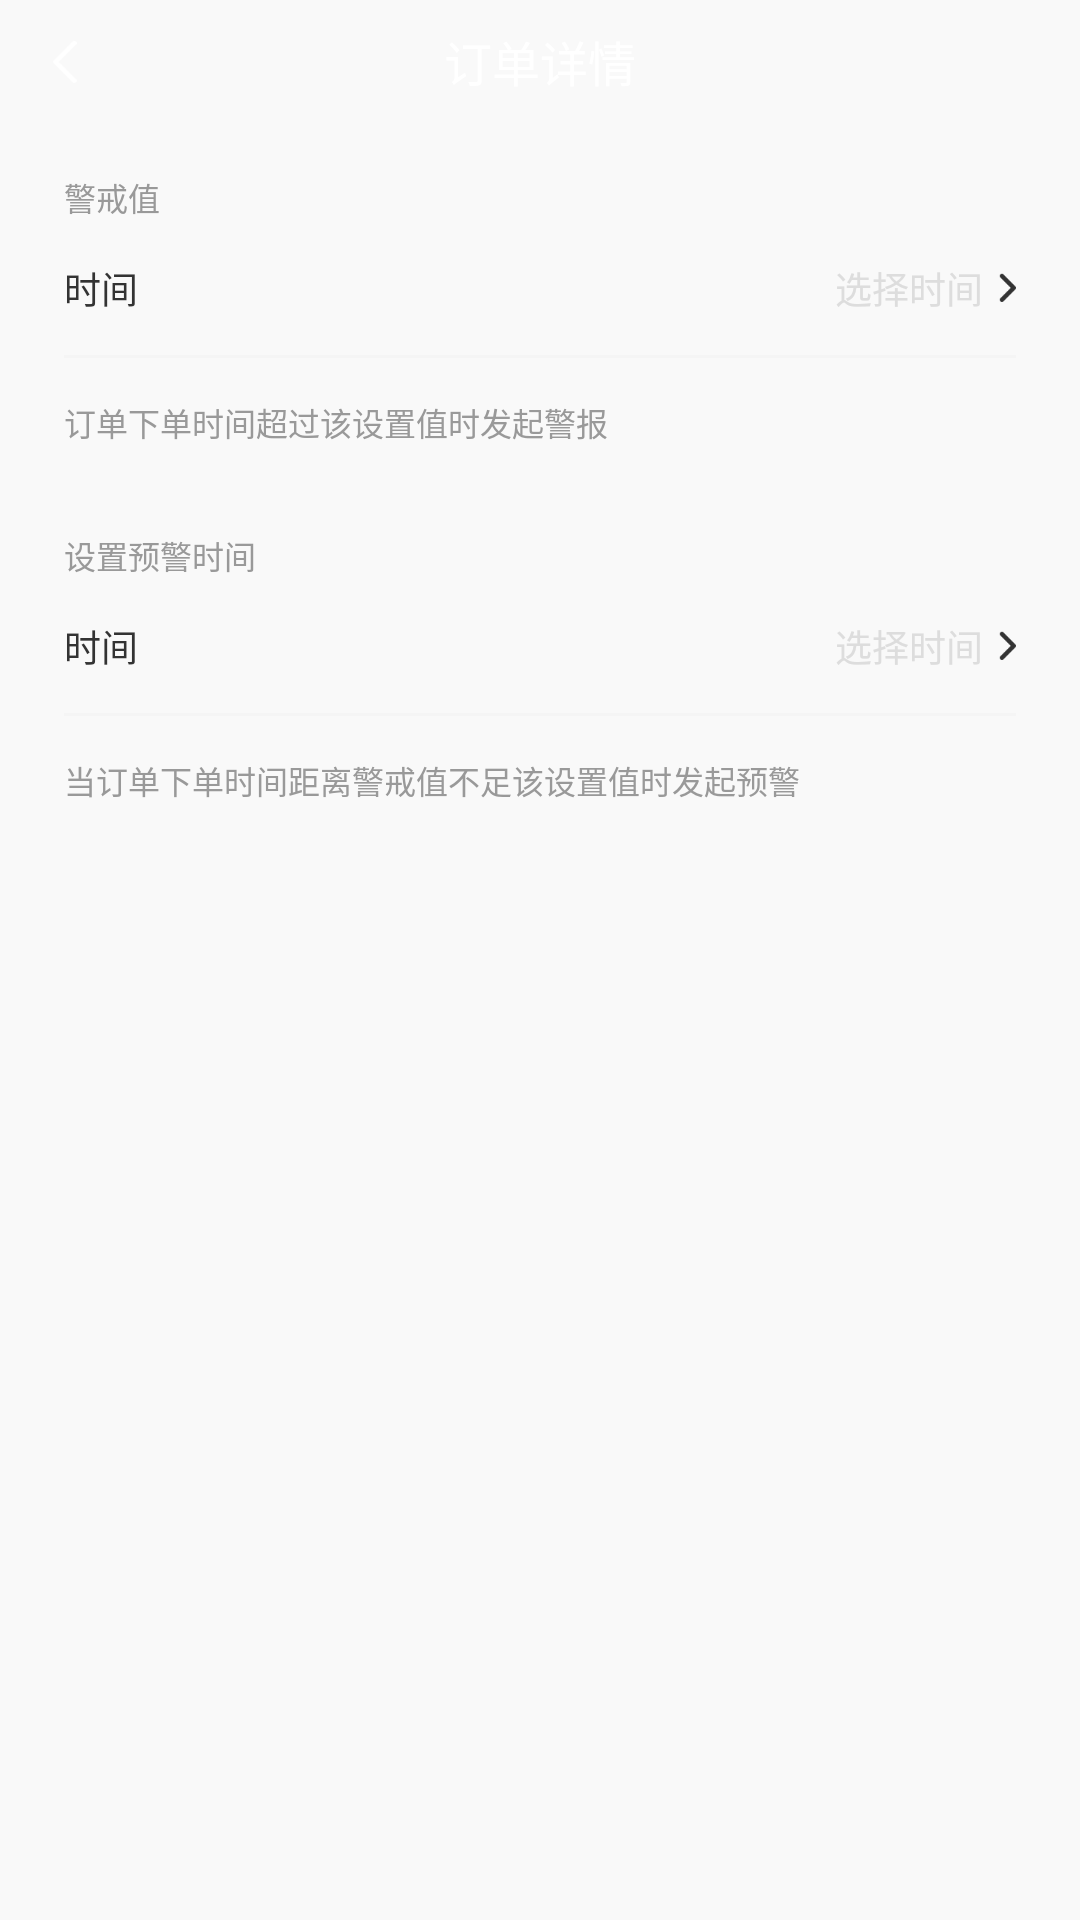

Layout XML and referenced resources for this Android screen:
<!-- AndroidManifest.xml: activity theme Theme.AppCompat.Light.NoActionBar -->
<!-- res/layout/activity_overtime_warning.xml -->
<?xml version="1.0" encoding="utf-8"?>
<LinearLayout xmlns:android="http://schemas.android.com/apk/res/android"
    xmlns:app="http://schemas.android.com/apk/res-auto"
    xmlns:tools="http://schemas.android.com/tools"
    android:layout_width="match_parent"
    android:layout_height="match_parent"
    android:background="@color/gray_f9"
    android:orientation="vertical"
    tools:context=".activity.OvertimeWarningActivity">

    <include layout="@layout/base_item_title" />

    <LinearLayout
        android:layout_width="match_parent"
        android:layout_height="wrap_content"
        android:layout_marginStart="@dimen/dp_12"
        android:layout_marginTop="@dimen/dp_8"
        android:layout_marginEnd="@dimen/dp_12"
        android:orientation="vertical"
        android:padding="@dimen/dp_12"
        app:bl_corners_radius="@dimen/dp_8"
        app:bl_solid_color="@color/white">

        <TextView
            android:layout_width="wrap_content"
            android:layout_height="wrap_content"
            android:text="警戒值"
            android:textColor="@color/black_99"
            android:textSize="@dimen/sp_12" />

        <LinearLayout
            android:layout_width="match_parent"
            android:layout_height="wrap_content"
            android:layout_marginTop="@dimen/dp_15"
            android:orientation="horizontal">

            <TextView
                android:layout_width="@dimen/dp_0"
                android:layout_height="wrap_content"
                android:layout_weight="1"
                android:text="时间"
                android:textColor="@color/black_33"
                android:textSize="@dimen/sp_14" />

            <TextView
                android:layout_width="wrap_content"
                android:layout_height="wrap_content"
                android:drawableRight="@mipmap/icon_black_right_back"
                android:drawablePadding="@dimen/dp_6"
                android:text="选择时间"
                android:textColor="@color/gray_dd"
                android:textSize="@dimen/sp_14" />
        </LinearLayout>

        <View
            android:layout_width="match_parent"
            android:layout_height="@dimen/dp_1"
            android:layout_marginTop="@dimen/dp_15"
            android:background="@color/gray_f5" />

        <TextView
            android:layout_width="wrap_content"
            android:layout_height="wrap_content"
            android:layout_marginTop="@dimen/dp_15"
            android:text="订单下单时间超过该设置值时发起警报"
            android:textColor="@color/black_99"
            android:textSize="@dimen/sp_12" />
    </LinearLayout>

    <LinearLayout
        android:layout_width="match_parent"
        android:layout_height="wrap_content"
        android:layout_marginStart="@dimen/dp_12"
        android:layout_marginTop="@dimen/dp_8"
        android:layout_marginEnd="@dimen/dp_12"
        android:orientation="vertical"
        android:padding="@dimen/dp_12"
        app:bl_corners_radius="@dimen/dp_8"
        app:bl_solid_color="@color/white">

        <TextView
            android:layout_width="wrap_content"
            android:layout_height="wrap_content"
            android:text="设置预警时间"
            android:textColor="@color/black_99"
            android:textSize="@dimen/sp_12" />

        <LinearLayout
            android:layout_width="match_parent"
            android:layout_height="wrap_content"
            android:layout_marginTop="@dimen/dp_15"
            android:orientation="horizontal">

            <TextView
                android:layout_width="@dimen/dp_0"
                android:layout_height="wrap_content"
                android:layout_weight="1"
                android:text="时间"
                android:textColor="@color/black_33"
                android:textSize="@dimen/sp_14" />

            <TextView
                android:layout_width="wrap_content"
                android:layout_height="wrap_content"
                android:drawableRight="@mipmap/icon_black_right_back"
                android:drawablePadding="@dimen/dp_6"
                android:text="选择时间"
                android:textColor="@color/gray_dd"
                android:textSize="@dimen/sp_14" />
        </LinearLayout>

        <View
            android:layout_width="match_parent"
            android:layout_height="@dimen/dp_1"
            android:layout_marginTop="@dimen/dp_15"
            android:background="@color/gray_f5" />

        <TextView
            android:layout_width="wrap_content"
            android:layout_height="wrap_content"
            android:layout_marginTop="@dimen/dp_15"
            android:text="当订单下单时间距离警戒值不足该设置值时发起预警"
            android:textColor="@color/black_99"
            android:textSize="@dimen/sp_12" />
    </LinearLayout>


</LinearLayout>
<!-- res/layout/base_item_title.xml (included above) -->
<?xml version="1.0" encoding="utf-8"?>
<RelativeLayout xmlns:android="http://schemas.android.com/apk/res/android"
    android:id="@+id/rl_top"
    android:layout_width="match_parent"
    android:layout_height="wrap_content">

    <View
        android:id="@+id/view"
        android:layout_width="match_parent"
        android:layout_height="1dp" />

    <RelativeLayout
        android:layout_width="match_parent"
        android:layout_height="@dimen/dp_44"
        android:layout_below="@id/view">

        <ImageView
            android:id="@+id/iv_back"
            android:layout_width="@dimen/dp_16"
            android:layout_height="@dimen/dp_16"
            android:layout_centerVertical="true"
            android:layout_marginStart="@dimen/dp_16"
            android:src="@mipmap/icon_left_white_back" />

        <TextView
            android:id="@+id/tv_title"
            android:layout_width="wrap_content"
            android:layout_height="wrap_content"
            android:layout_centerInParent="true"
            android:text="订单详情"
            android:textColor="@color/white"
            android:textSize="@dimen/sp_18" />

        <TextView
            android:id="@+id/tv_right"
            android:layout_width="wrap_content"
            android:layout_height="wrap_content"
            android:layout_alignParentEnd="true"
            android:layout_centerVertical="true"
            android:layout_marginEnd="@dimen/dp_12"
            android:text="核销记录"
            android:textColor="@color/black_66"
            android:textSize="@dimen/sp_12"
            android:visibility="gone" />
    </RelativeLayout>


</RelativeLayout>
<!-- resources referenced by this layout -->
<resources>
  <color name="black_33">#333333</color>
  <color name="black_66">#666666</color>
  <color name="black_99">#999999</color>
  <color name="gray_dd">#DDDDDD</color>
  <color name="gray_f5">#F5F5F5</color>
  <color name="gray_f9">#F9F9F9</color>
  <color name="white">#FFFFFFFF</color>
  <dimen name="dp_0">0dp</dimen>
  <dimen name="dp_1">1dp</dimen>
  <dimen name="dp_12">12dp</dimen>
  <dimen name="dp_15">15dp</dimen>
  <dimen name="dp_16">16dp</dimen>
  <dimen name="dp_44">44dp</dimen>
  <dimen name="dp_6">6dp</dimen>
  <dimen name="dp_8">8dp</dimen>
  <dimen name="sp_12">12sp</dimen>
  <dimen name="sp_14">14sp</dimen>
  <dimen name="sp_18">18sp</dimen>
  <!-- mipmap icon_black_right_back: png bitmap (mipmap-xxxhdpi, 349 bytes) -->
  <!-- mipmap icon_left_white_back: png bitmap (mipmap-xxxhdpi, 396 bytes) -->
</resources>
